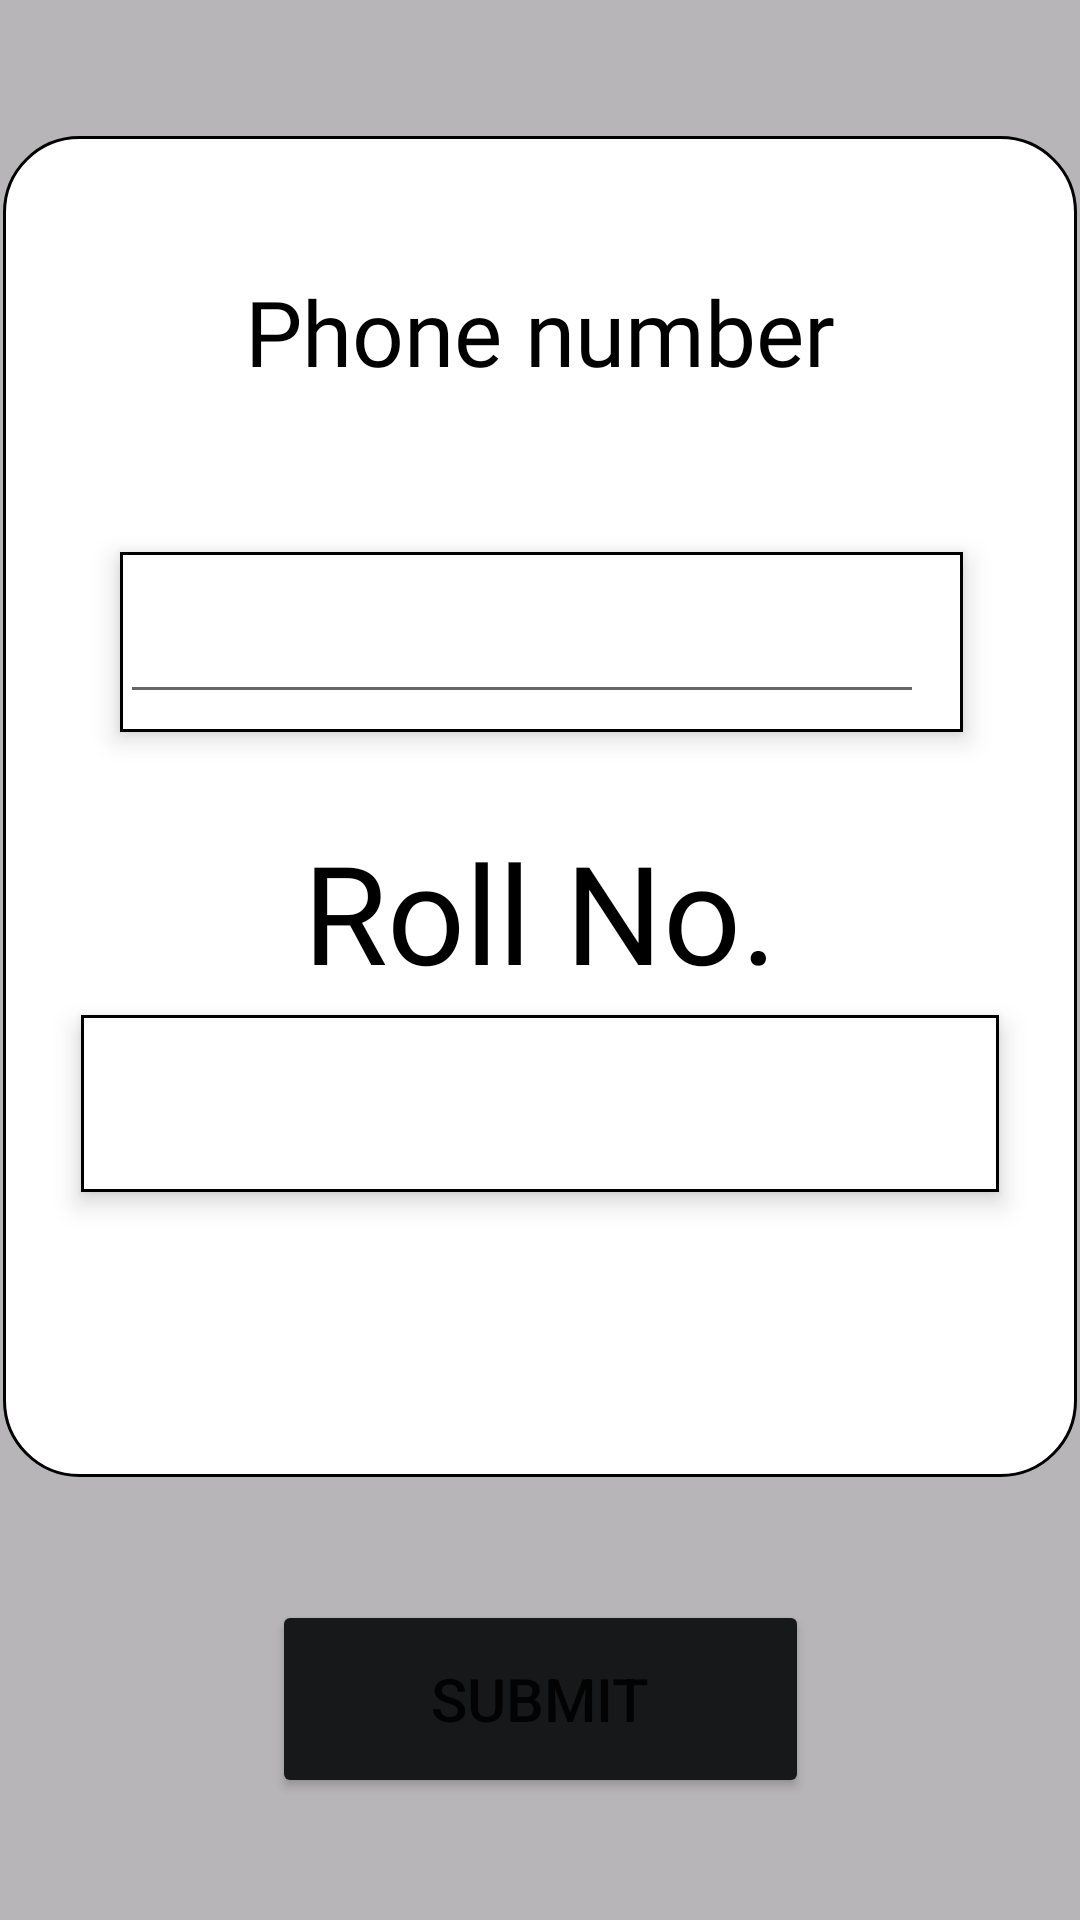

Produce the Android XML layout that renders to this screen, including the resource entries it uses.
<!-- AndroidManifest.xml: application theme Theme.CanGo -->
<!-- res/layout/activity_guard_allowdeny.xml -->
<?xml version="1.0" encoding="utf-8"?>
<androidx.constraintlayout.widget.ConstraintLayout xmlns:android="http://schemas.android.com/apk/res/android"
    xmlns:app="http://schemas.android.com/apk/res-auto"
    xmlns:tools="http://schemas.android.com/tools"
    android:layout_width="match_parent"
    android:layout_height="match_parent"
    android:background="#B8B5B9"
    tools:context=".GuardAllowdenyActivity">

    <TextView
        android:id="@+id/textView11"
        android:layout_width="358dp"
        android:layout_height="447dp"
        android:background="@drawable/textfield"
        app:layout_constraintBottom_toBottomOf="parent"
        app:layout_constraintEnd_toEndOf="parent"
        app:layout_constraintHorizontal_bias="0.49"
        app:layout_constraintStart_toStartOf="parent"
        app:layout_constraintTop_toTopOf="parent"
        app:layout_constraintVertical_bias="0.235" />

    <TextView
        android:id="@+id/textView13"
        android:layout_width="198dp"
        android:layout_height="61dp"
        android:layout_marginTop="228dp"
        android:fontFamily="@font/atma_semibold"
        android:text="Roll No."
        android:textAlignment="center"
        android:textColor="#000000"
        app:autoSizeTextType="uniform"
        app:layout_constraintEnd_toEndOf="@+id/textView11"
        app:layout_constraintStart_toStartOf="@+id/textView11"
        app:layout_constraintTop_toTopOf="@+id/textView11" />

    <TextView
        android:id="@+id/textView31"
        android:layout_width="198dp"
        android:layout_height="61dp"
        android:fontFamily="@font/atma_semibold"
        android:text="Phone number"
        android:textAlignment="center"
        android:textColor="#000000"
        app:autoSizeTextType="uniform"
        app:layout_constraintBottom_toBottomOf="@+id/textView11"
        app:layout_constraintEnd_toEndOf="@+id/textView11"
        app:layout_constraintStart_toStartOf="@+id/textView11"
        app:layout_constraintTop_toTopOf="@+id/textView11"
        app:layout_constraintVertical_bias="0.116" />

    <EditText
        android:id="@+id/rnum"
        android:layout_width="306dp"
        android:layout_height="59dp"
        android:layout_marginTop="4dp"
        android:background="@drawable/textfield2"
        android:elevation="5dp"
        app:layout_constraintEnd_toEndOf="@+id/textView11"
        app:layout_constraintStart_toStartOf="@+id/textView11"
        app:layout_constraintTop_toBottomOf="@+id/textView13" />

    <TextView
        android:id="@+id/textView14"
        android:layout_width="281dp"
        android:layout_height="60dp"
        android:layout_marginTop="184dp"
        android:background="@drawable/textfield2"
        android:elevation="5dp"
        app:layout_constraintEnd_toEndOf="@+id/textView11"
        app:layout_constraintHorizontal_bias="0.506"
        app:layout_constraintStart_toStartOf="@+id/textView11"
        app:layout_constraintTop_toTopOf="parent" />

    <Button
        android:id="@+id/button5"
        android:layout_width="179dp"
        android:layout_height="66dp"
        android:backgroundTint="#17181A"
        android:text="Submit"
        android:textSize="20sp"
        app:cornerRadius="25dp"
        app:layout_constraintBottom_toBottomOf="parent"
        app:layout_constraintEnd_toEndOf="parent"
        app:layout_constraintStart_toStartOf="parent"
        app:layout_constraintTop_toBottomOf="@+id/textView11" />

    <EditText
        android:id="@+id/pnum"
        android:layout_width="268dp"
        android:layout_height="54dp"
        android:layout_marginTop="184dp"
        android:elevation="5dp"
        android:fontFamily="@font/atma_semibold"

        android:textColor="#000000"
        app:autoSizeTextType="uniform"
        app:layout_constraintEnd_toEndOf="@+id/textView14"
        app:layout_constraintHorizontal_bias="0.0"
        app:layout_constraintStart_toStartOf="@+id/textView14"
        app:layout_constraintTop_toTopOf="parent" />
</androidx.constraintlayout.widget.ConstraintLayout>
<!-- resources referenced by this layout -->
<resources>
  <!-- drawable textfield (drawable) -->
  <?xml version="1.0" encoding="utf-8"?>
  <shape xmlns:android="http://schemas.android.com/apk/res/android">
  
      <solid android:color="@color/white"/>
      <stroke android:width="1dp"/>
      <corners android:radius="25dp"/>
  </shape>
  <!-- drawable textfield2 (drawable) -->
  <?xml version="1.0" encoding="utf-8"?>
  <shape xmlns:android="http://schemas.android.com/apk/res/android">
  
      <solid android:color="@color/white"/>
      <stroke android:width="1dp"/>
  
  </shape>
  <style name="Theme.CanGo" parent="Theme.MaterialComponents.Light.DarkActionBar">
          
          <item name="colorPrimary">@color/black</item>
          <item name="colorPrimaryVariant">@color/black</item>
          <item name="colorOnPrimary">@color/white</item>
          
          <item name="colorSecondary">@color/teal_200</item>
          <item name="colorSecondaryVariant">@color/teal_700</item>
          <item name="colorOnSecondary">@color/black</item>
          
          <item name="android:statusBarColor">@color/black</item>
          
      </style>
  <!-- not gathered from this repository: default colours our renderer supplied (Android Studio template values) -->
  <color name="teal_200">#FF03DAC5</color>
  <color name="teal_700">#FF018786</color>
  <color name="black">#FF000000</color>
  <color name="white">#FFFFFFFF</color>
</resources>
